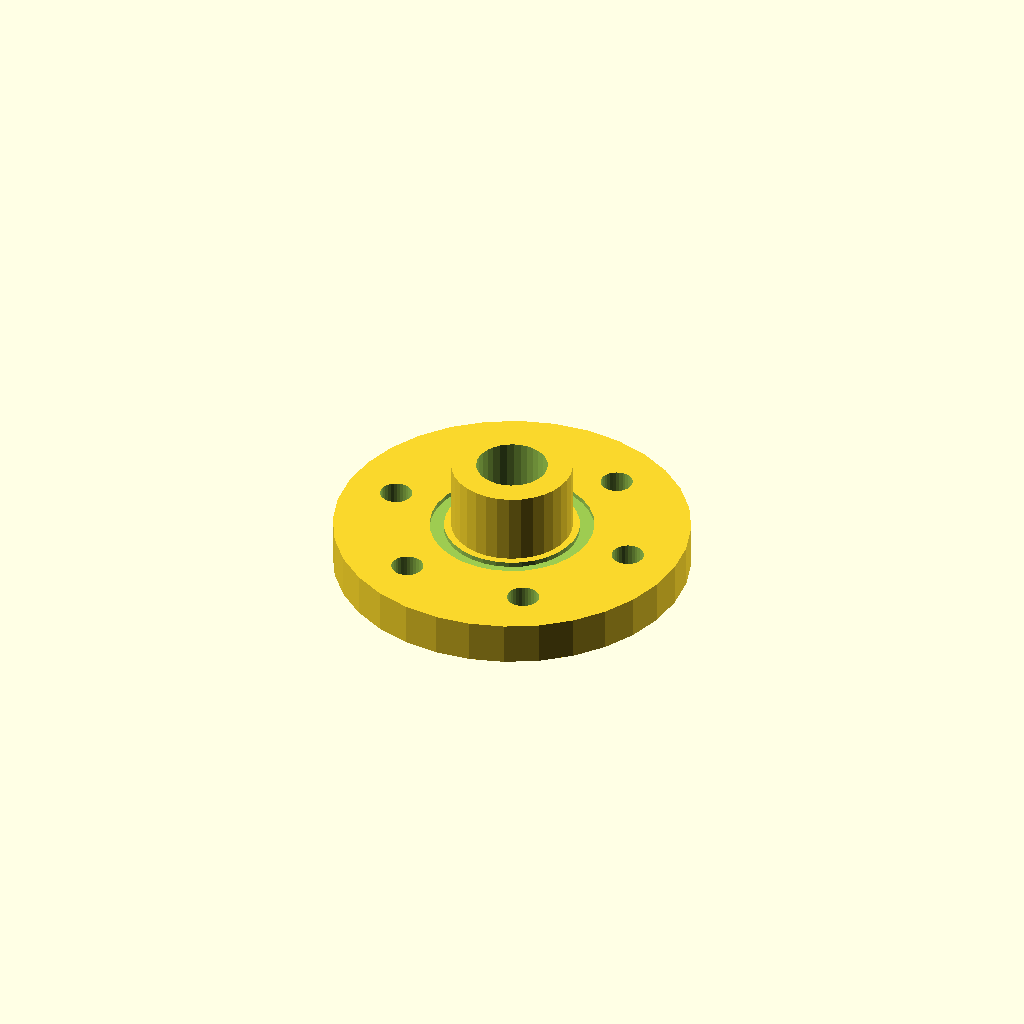
Cell 1 — every parameter at its default value.
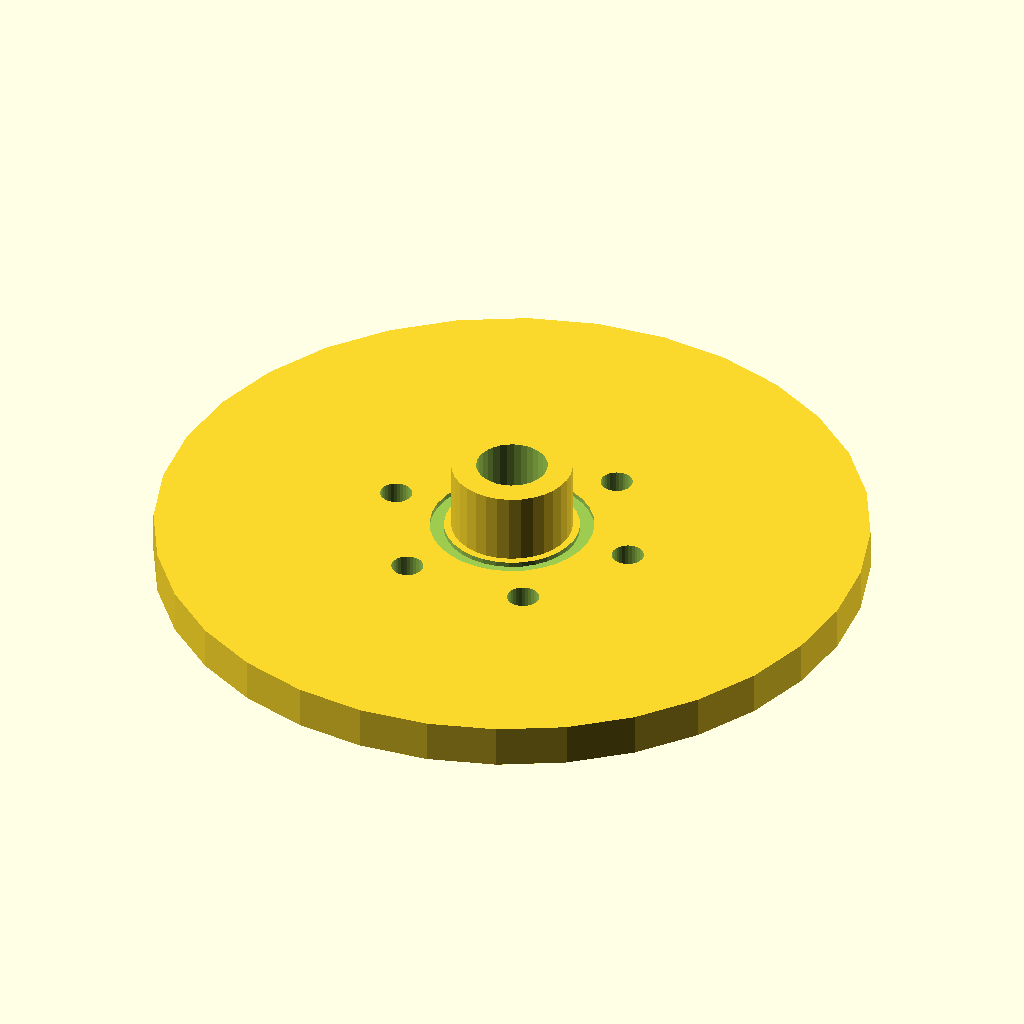
Cell 2 — flange_d set to 200, the other parameters unchanged.
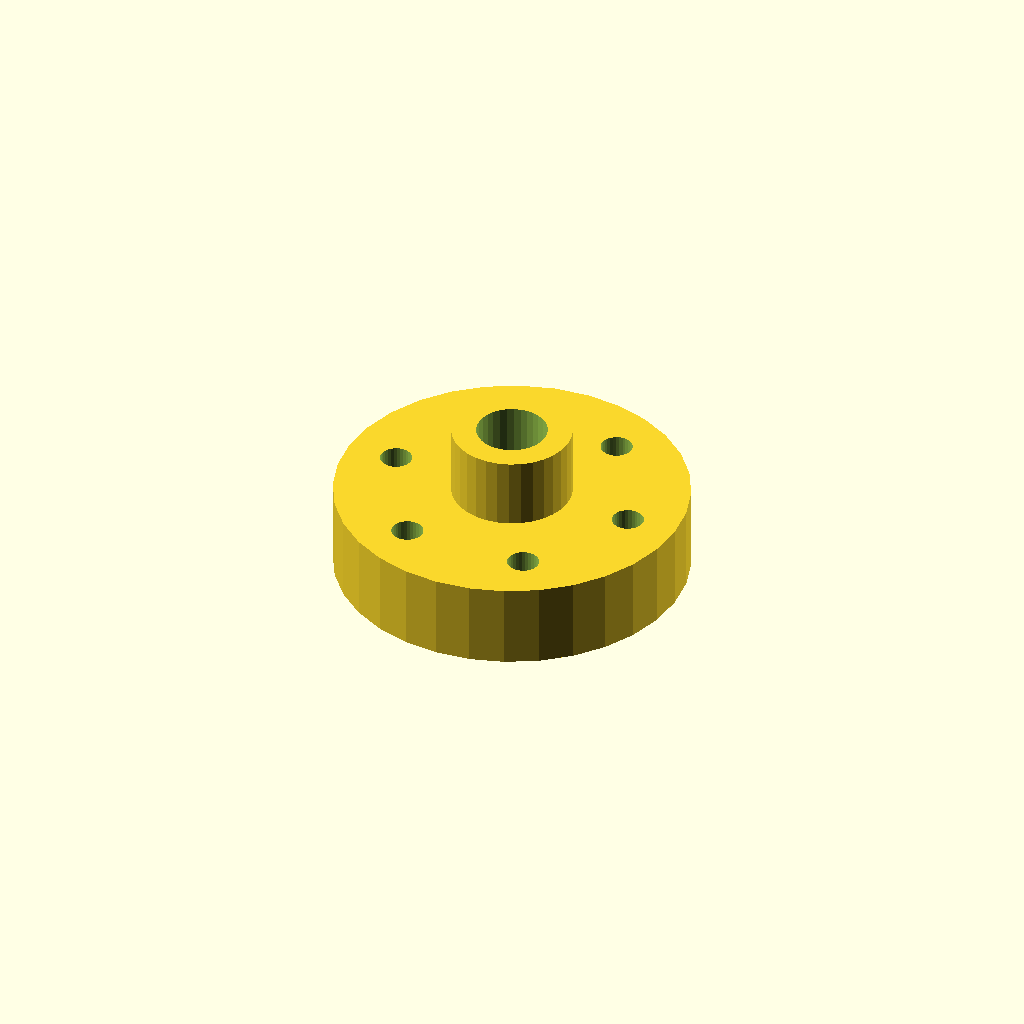
Cell 3: the same model with flange_t = 24.
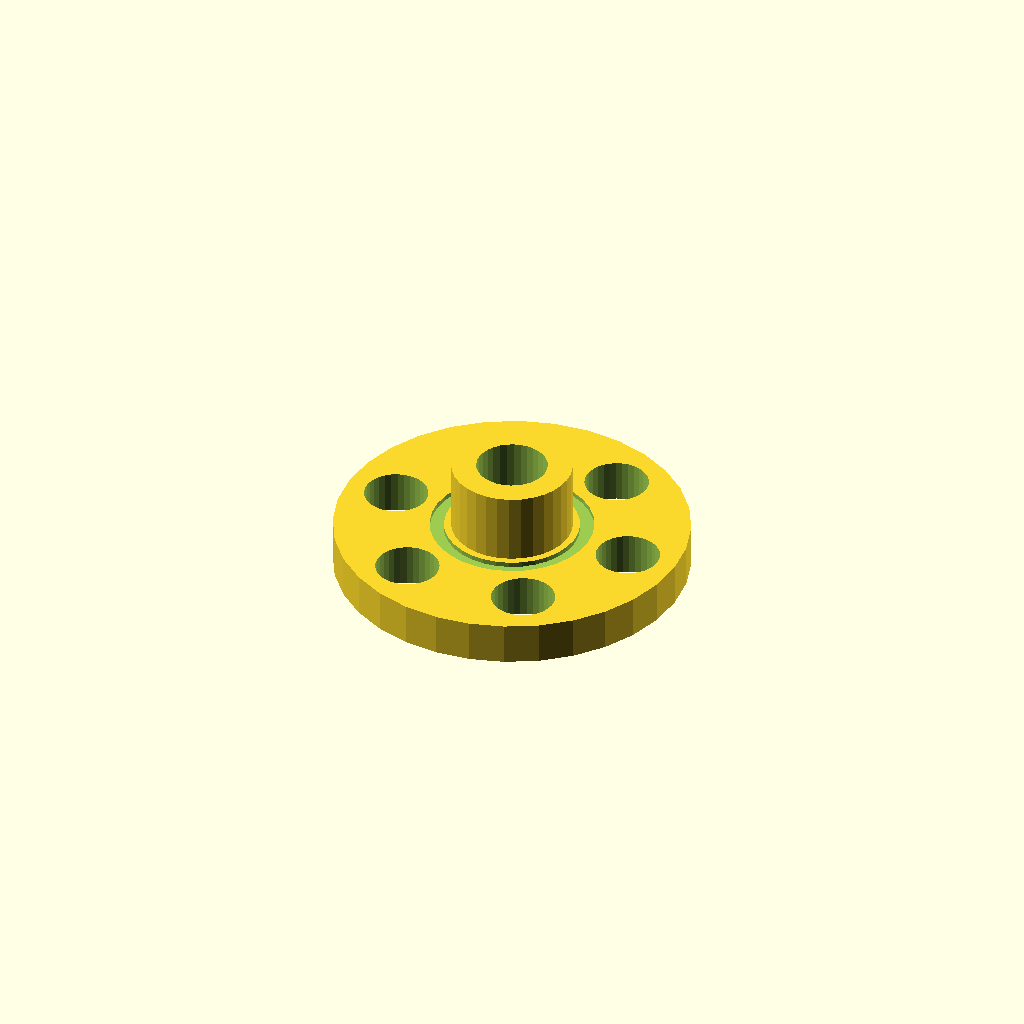
Cell 4 — bolt_d set to 18, the other parameters unchanged.
One fixed orthographic camera (rotation 55°, 0°, 25°; colour scheme Cornfield) for every cell.
The OpenSCAD source (optional_data/data/gen2/flanges/part_0004.scad):
$fn = 32;

// ----------------------------------------------------------------------
// Bolt-circle flange: 100 mm outside, 6 bolt holes, bore 20 mm
// ----------------------------------------------------------------------

// --- parameters (mm) ---
flange_d = 100;           // flange outside diameter
flange_t = 12;            // flange thickness
bolts = 6;                // number of bolt holes
bolt_d = 9;               // bolt clearance
bolt_r = 35.6;            // bolt circle radius
bore_d = 20;              // centre bore
hub_d = 34;               // raised hub diameter
hub_h = 20;               // raised hub height
groove_w = 4;             // gasket groove width
groove_d = 1.4;           // gasket groove depth
groove_r = 19;            // groove radius
groove_z = 10.6;          // groove floor depth from the face

module body() {
  cylinder(h = flange_t, d = flange_d);
  /* raised hub, sunk 1 mm into the flange */
  translate([0, 0, flange_t - 1]) cylinder(h = hub_h + 1, d = hub_d);
}

difference() {
  body();
  /* bolt circle */
  for (i = [0 : bolts - 1]) rotate([0, 0, i * 360 / bolts]) translate([bolt_r, 0, -1]) cylinder(h = flange_t + hub_h + 3, d = bolt_d);
  translate([0, 0, -1]) cylinder(h = flange_t + hub_h + 3, d = bore_d);
  /* gasket groove on the front face */
  rotate_extrude() translate([groove_r, groove_z]) square([groove_w, groove_d + 1]);
}
Customizer parameters (derived from the source; name, type, default, range or options):
flange_d: number, default 100
flange_t: number, default 12
bolts: number, default 6
bolt_d: number, default 9
bolt_r: number, default 35.6
bore_d: number, default 20
hub_d: number, default 34
hub_h: number, default 20
groove_w: number, default 4
groove_d: number, default 1.4
groove_r: number, default 19
groove_z: number, default 10.6
